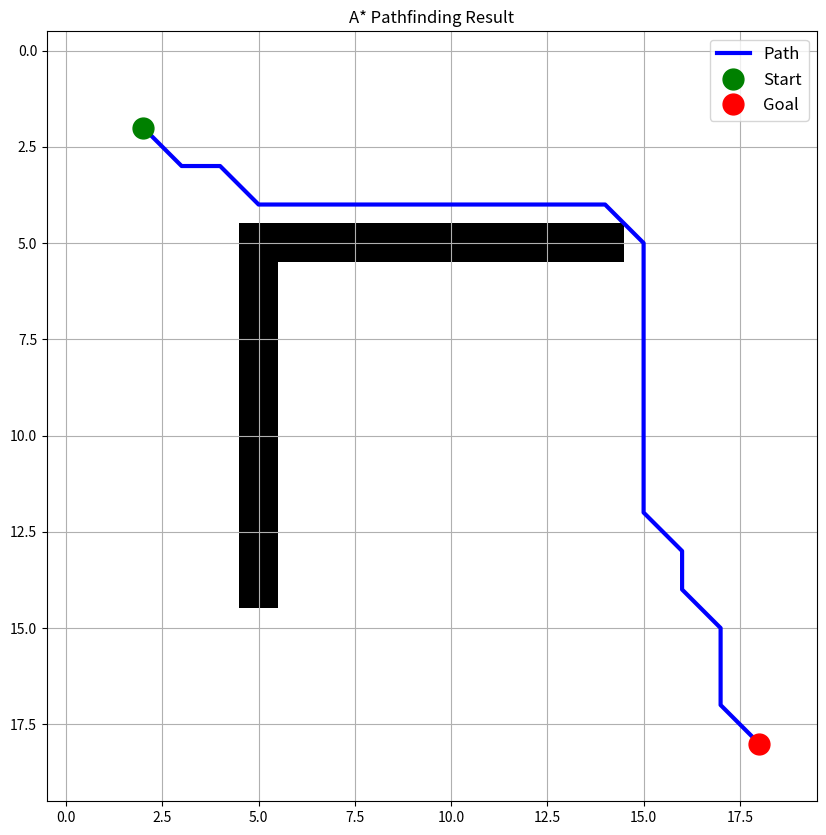

Reproduce this figure in Python.
from typing import List, Tuple, Dict, Set
import numpy as np
import heapq
from math import sqrt
def create_node(position: Tuple[int, int], g: float = float('inf'), 
                h: float = 0.0, parent: Dict = None) -> Dict:
    """
    Create a node for the A* algorithm.
    
    Args:
        position: (x, y) coordinates of the node
        g: Cost from start to this node (default: infinity)
        h: Estimated cost from this node to goal (default: 0)
        parent: Parent node (default: None)
    
    Returns:
        Dictionary containing node information
    """
    return {
        'position': position,
        'g': g,
        'h': h,
        'f': g + h,
        'parent': parent
    }
def calculate_heuristic(pos1: Tuple[int, int], pos2: Tuple[int, int]) -> float:
    """
    Calculate the estimated distance between two points using Euclidean distance.
    """
    x1, y1 = pos1
    x2, y2 = pos2
    return sqrt((x2 - x1)**2 + (y2 - y1)**2)
def get_valid_neighbors(grid: np.ndarray, position: Tuple[int, int]) -> List[Tuple[int, int]]:
    """
    Get all valid neighboring positions in the grid.
    
    Args:
        grid: 2D numpy array where 0 represents walkable cells and 1 represents obstacles
        position: Current position (x, y)
    
    Returns:
        List of valid neighboring positions
    """
    x, y = position
    rows, cols = grid.shape
    
    # All possible moves (including diagonals)
    possible_moves = [
        (x+1, y), (x-1, y),    # Right, Left
        (x, y+1), (x, y-1),    # Up, Down
        (x+1, y+1), (x-1, y-1),  # Diagonal moves
        (x+1, y-1), (x-1, y+1)
    ]
    
    return [
        (nx, ny) for nx, ny in possible_moves
        if 0 <= nx < rows and 0 <= ny < cols  # Within grid bounds
        and grid[nx, ny] == 0                # Not an obstacle
    ]
def reconstruct_path(goal_node: Dict) -> List[Tuple[int, int]]:
    """
    Reconstruct the path from goal to start by following parent pointers.
    """
    path = []
    current = goal_node
    
    while current is not None:
        path.append(current['position'])
        current = current['parent']
        
    return path[::-1]  # Reverse to get path from start to goal
def find_path(grid: np.ndarray, start: Tuple[int, int], 
              goal: Tuple[int, int]) -> List[Tuple[int, int]]:
    """
    Find the optimal path using A* algorithm.
    
    Args:
        grid: 2D numpy array (0 = free space, 1 = obstacle)
        start: Starting position (x, y)
        goal: Goal position (x, y)
    
    Returns:
        List of positions representing the optimal path
    """
    # Initialize start node
    start_node = create_node(
        position=start,
        g=0,
        h=calculate_heuristic(start, goal)
    )
    
    # Initialize open and closed sets
    open_list = [(start_node['f'], start)]  # Priority queue
    open_dict = {start: start_node}         # For quick node lookup
    closed_set = set()                      # Explored nodes
    
    while open_list:
        # Get node with lowest f value
        _, current_pos = heapq.heappop(open_list)
        current_node = open_dict[current_pos]
        
        # Check if we've reached the goal
        if current_pos == goal:
            return reconstruct_path(current_node)
            
        closed_set.add(current_pos)
        
        # Explore neighbors
        for neighbor_pos in get_valid_neighbors(grid, current_pos):
            # Skip if already explored
            if neighbor_pos in closed_set:
                continue
                
            # Calculate new path cost
            tentative_g = current_node['g'] + calculate_heuristic(current_pos, neighbor_pos)
            
            # Create or update neighbor
            if neighbor_pos not in open_dict:
                neighbor = create_node(
                    position=neighbor_pos,
                    g=tentative_g,
                    h=calculate_heuristic(neighbor_pos, goal),
                    parent=current_node
                )
                heapq.heappush(open_list, (neighbor['f'], neighbor_pos))
                open_dict[neighbor_pos] = neighbor
            elif tentative_g < open_dict[neighbor_pos]['g']:
                # Found a better path to the neighbor
                neighbor = open_dict[neighbor_pos]
                neighbor['g'] = tentative_g
                neighbor['f'] = tentative_g + neighbor['h']
                neighbor['parent'] = current_node
    
    return []  # No path found
import matplotlib.pyplot as plt
def visualize_path(grid: np.ndarray, path: List[Tuple[int, int]]):
    """
    Visualize the grid and found path.
    """
    plt.figure(figsize=(10, 10))
    plt.imshow(grid, cmap='binary')
    
    if path:
        path = np.array(path)
        plt.plot(path[:, 1], path[:, 0], 'b-', linewidth=3, label='Path')
        plt.plot(path[0, 1], path[0, 0], 'go', markersize=15, label='Start')
        plt.plot(path[-1, 1], path[-1, 0], 'ro', markersize=15, label='Goal')
    
    plt.grid(True)
    plt.legend(fontsize=12)
    plt.title("A* Pathfinding Result")
    plt.show()
print("Script ran successfully")
# Create a sample grid
grid = np.zeros((20, 20))  # 20x20 grid, all free space initially
# Add some obstacles
grid[5:15, 5] = 1  # Vertical wall
grid[5, 5:15] = 1   # Horizontal wall
# Define start and goal positions
start_pos = (2, 2)
goal_pos = (18, 18)
# Find the path
path = find_path(grid, start_pos, goal_pos)
if path:
    print(f"Path found with {len(path)} steps!")
    visualize_path(grid, path)
else:
    print("No path found!")